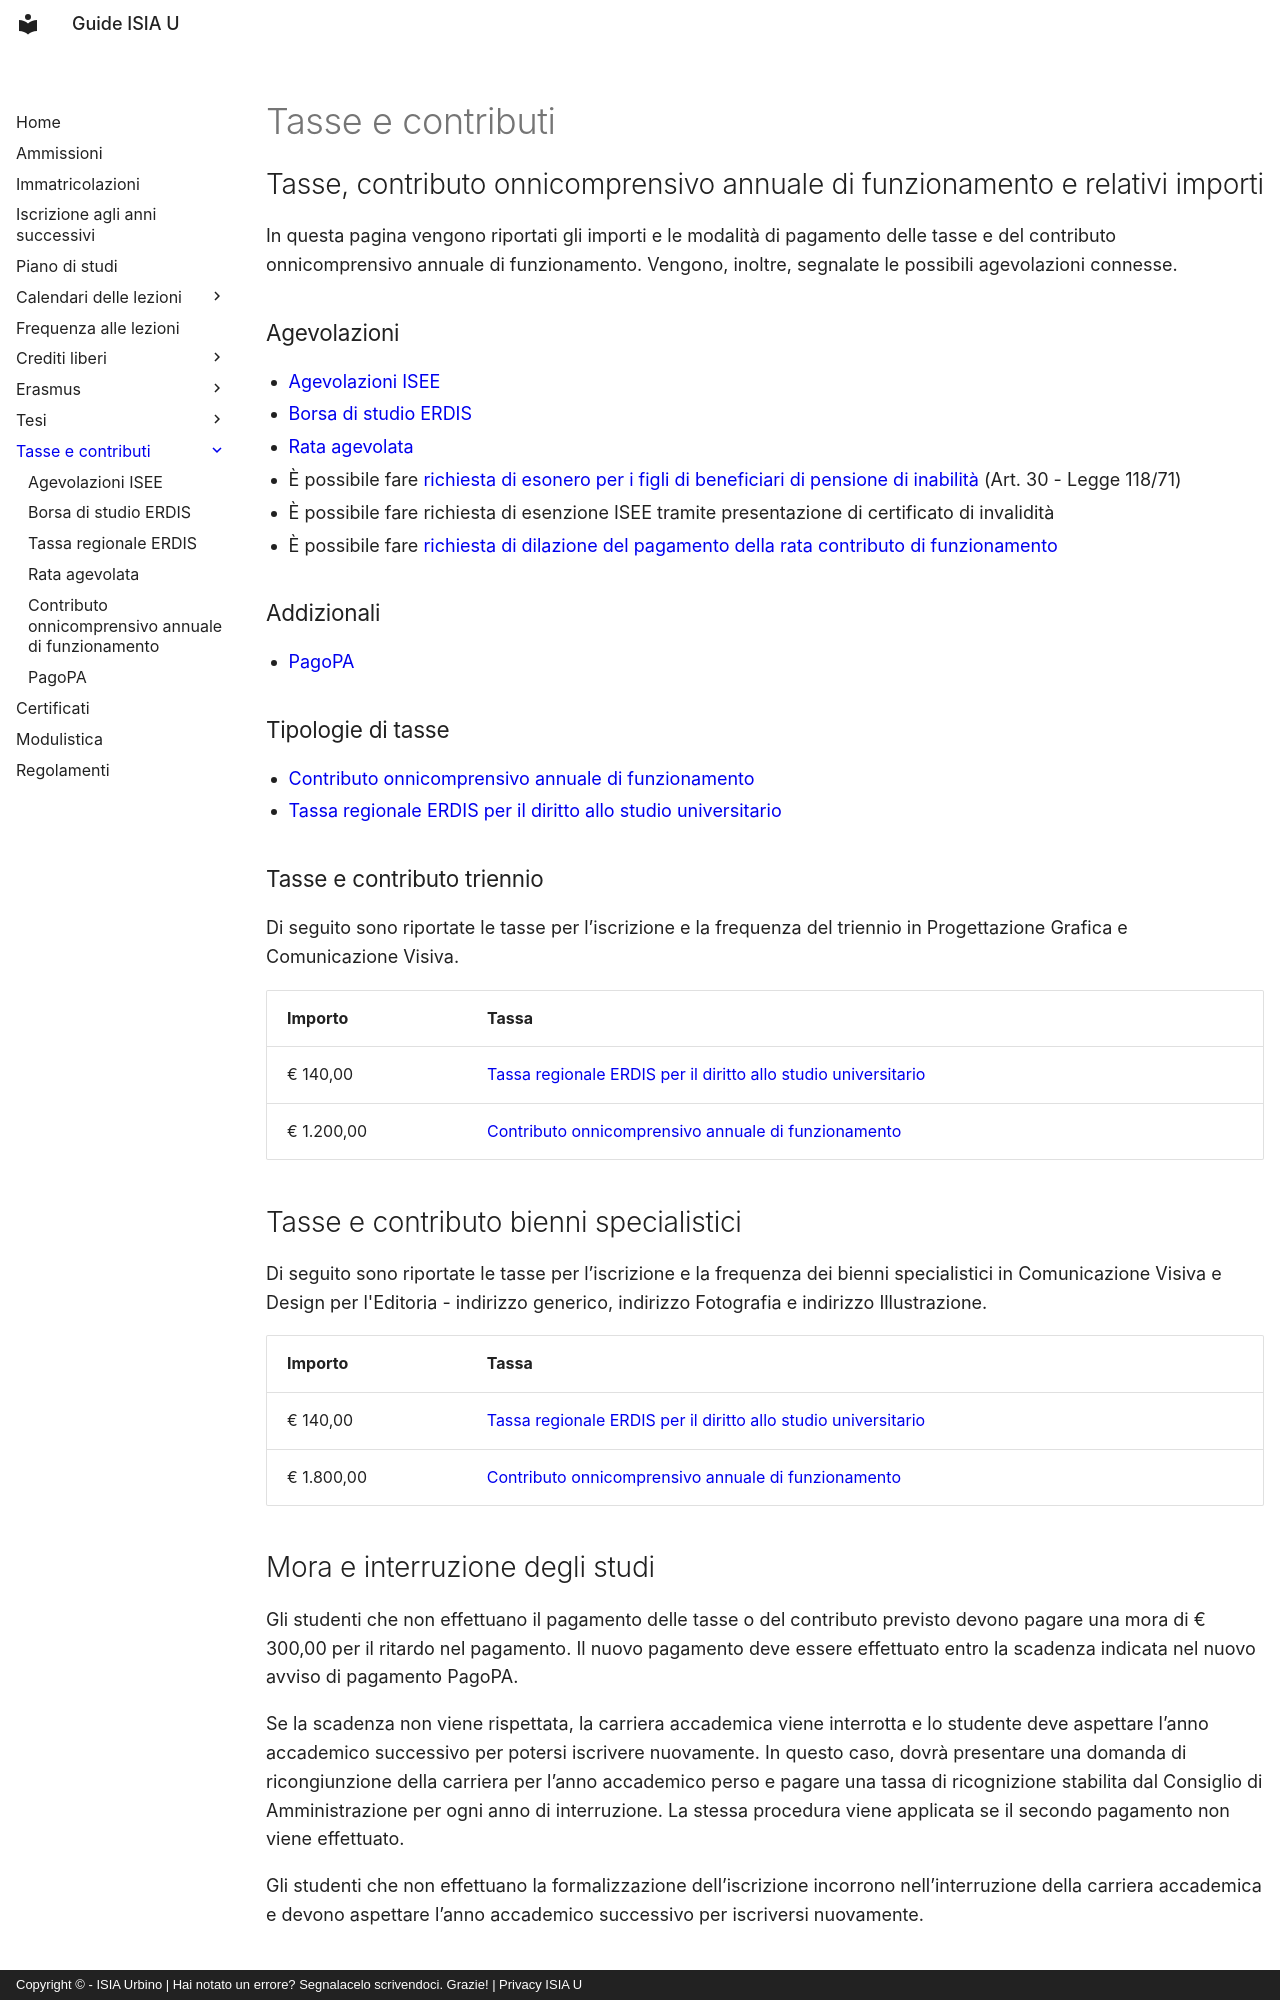

repository: ISIA-Urbino/Guida-studenti-ISIAU · page: tasse-e-contributi/index.html · generator: mkdocs · copyright: Copyright © - ISIA Urbino | Hai notato un errore? Segnalacelo scrivendoci. Grazie! | Privacy ISIA U

---
hide:
  - toc
---
# Tasse e contributi

## Tasse, contributo onnicomprensivo annuale di funzionamento e relativi importi

In questa pagina vengono riportati gli importi e le modalità di pagamento delle tasse e del contributo onnicomprensivo annuale di funzionamento. Vengono, inoltre, segnalate le possibili agevolazioni connesse.

### Agevolazioni
- [Agevolazioni ISEE](agevolazioni-ISEE.md)
- [Borsa di studio ERDIS](borsa-di-studio-ERDIS.md)
- [Rata agevolata](rata-agevolata.md)
- È possibile fare [richiesta di esonero per i figli di beneficiari di pensione di inabilità](../assets/Modello-richiesta-esonero-figli-beneficiari-pensione-inabilita.docx){:target="_blank"} (Art. 30 - Legge 118/71)
- È possibile fare richiesta di esenzione ISEE tramite presentazione di certificato di invalidità
- È possibile fare [richiesta di dilazione del pagamento della rata contributo di funzionamento](../assets/Richiesta dilazione contributo di funzionamento.docx){:target="_blank"}

### Addizionali
- [PagoPA](PagoPA.md)

### Tipologie di tasse
- [Contributo onnicomprensivo annuale di funzionamento](contributo-onnicomprensivo-annuale-funzionamento.md)
- [Tassa regionale ERDIS per il diritto allo studio universitario](tassa-regionale-ERDIS-il-diritto-allo-studio.md)

### Tasse e contributo triennio

Di seguito sono riportate le tasse per l’iscrizione e la frequenza del triennio in Progettazione Grafica e Comunicazione Visiva.

| Importo | Tassa |
| --- | --- |
| € 140,00 | [Tassa regionale ERDIS per il diritto allo studio universitario](tassa-regionale-ERDIS-il-diritto-allo-studio.md) |
| € 1.200,00 | [Contributo onnicomprensivo annuale di funzionamento](contributo-onnicomprensivo-annuale-funzionamento.md) |

## Tasse e contributo bienni specialistici

Di seguito sono riportate le tasse per l’iscrizione e la frequenza dei bienni specialistici in Comunicazione Visiva e Design per l'Editoria - indirizzo generico, indirizzo Fotografia e indirizzo Illustrazione.

| Importo | Tassa |
| --- | --- |
| € 140,00 | [Tassa regionale ERDIS per il diritto allo studio universitario](tassa-regionale-ERDIS-il-diritto-allo-studio.md) |
| € 1.800,00 | [Contributo onnicomprensivo annuale di funzionamento](contributo-onnicomprensivo-annuale-funzionamento.md) |
